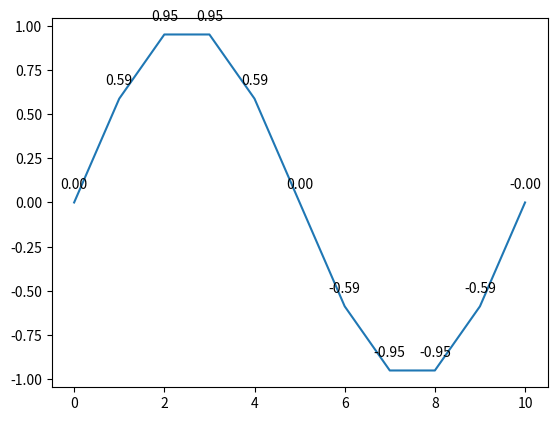

Write Python code to recreate this figure.
import numpy as np
import matplotlib.pyplot as plt

x = np.arange(0, 11)
y = np.sin(x / 10 * 2 * np.pi)

fig, ax = plt.subplots()
h, = ax.plot(x, y)

# Adding labels to the plot
for i, txt in enumerate(y):
    ax.annotate(f'{txt:.2f}', (x[i], y[i]), textcoords="offset points", xytext=(0,10), ha='center')

plt.show()

